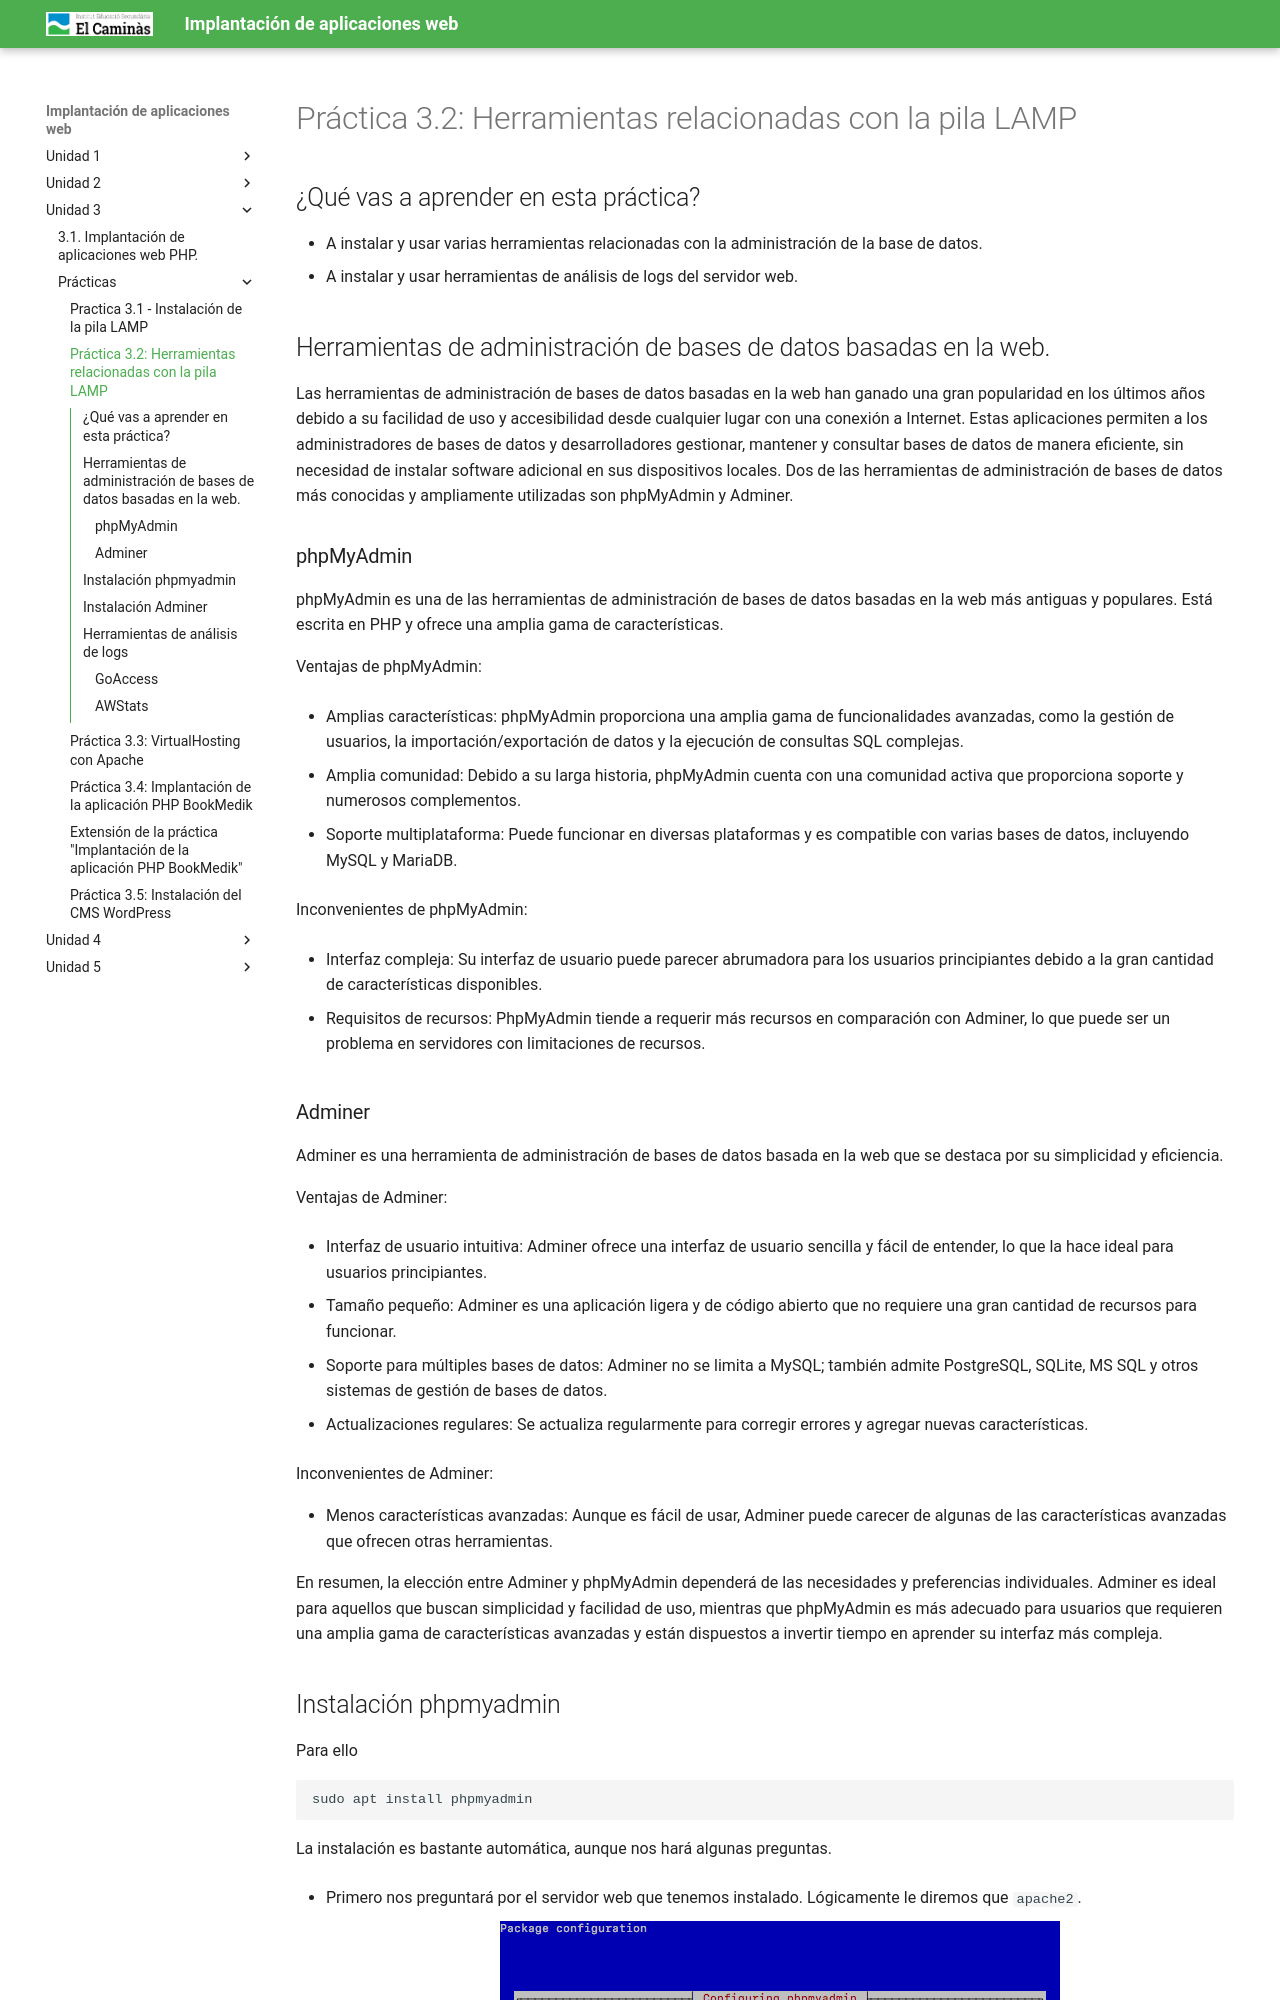

repository: victoria-nr/IAW · page: Unidad 3/P3_2_PHPMyAdmin/index.html · generator: mkdocs

---
title: "Práctica 3.2: Herramientas relacionadas con la pila LAMP"
---

## ¿Qué vas a aprender en esta práctica?

* A instalar y usar varias herramientas relacionadas con la administración de la base de datos. 
* A instalar y usar herramientas de análisis de logs del servidor web.
  
## Herramientas de administración de bases de datos basadas en la web.

Las herramientas de administración de bases de datos basadas en la web han ganado una gran popularidad en los últimos años debido a su facilidad de uso y accesibilidad desde cualquier lugar con una conexión a Internet. Estas aplicaciones permiten a los administradores de bases de datos y desarrolladores gestionar, mantener y consultar bases de datos de manera eficiente, sin necesidad de instalar software adicional en sus dispositivos locales. Dos de las herramientas de administración de bases de datos más conocidas y ampliamente utilizadas son phpMyAdmin y Adminer.

### phpMyAdmin

phpMyAdmin es una de las herramientas de administración de bases de datos basadas en la web más antiguas y populares. Está escrita en PHP y ofrece una amplia gama de características.

Ventajas de phpMyAdmin:

- Amplias características: phpMyAdmin proporciona una amplia gama de funcionalidades avanzadas, como la gestión de usuarios, la importación/exportación de datos y la ejecución de consultas SQL complejas.

- Amplia comunidad: Debido a su larga historia, phpMyAdmin cuenta con una comunidad activa que proporciona soporte y numerosos complementos.

- Soporte multiplataforma: Puede funcionar en diversas plataformas y es compatible con varias bases de datos, incluyendo MySQL y MariaDB.

Inconvenientes de phpMyAdmin:

- Interfaz compleja: Su interfaz de usuario puede parecer abrumadora para los usuarios principiantes debido a la gran cantidad de características disponibles.

- Requisitos de recursos: PhpMyAdmin tiende a requerir más recursos en comparación con Adminer, lo que puede ser un problema en servidores con limitaciones de recursos.
